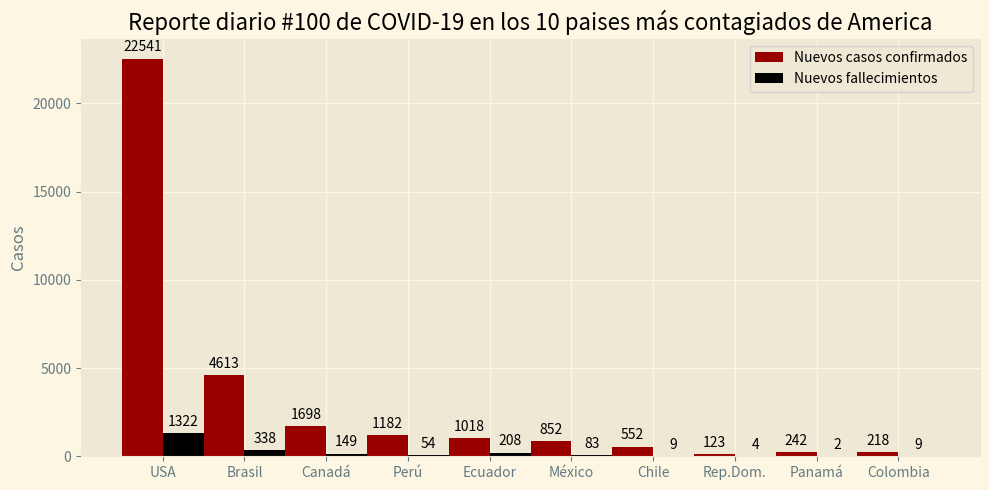

The matplotlib source for this figure:
import numpy as np
import matplotlib
import matplotlib.pyplot as plt

paises = ('USA','Brasil', 'Canadá','Perú','Ecuador','México','Chile','Rep.Dom.','Panamá','Colombia')
width = 0.5
arr_pais=np.arange(len(paises))

nuevos_casos = [22541,4613,1698,1182,1018,852,552,123,242,218]
nuevas_muertes = [1322,338,149,54,208,83,9,4,2,9]

plt.style.use('Solarize_Light2')
fig, ax = plt.subplots(figsize=(10,5))
barra1 = ax.bar(arr_pais - width/2, nuevos_casos, width,color='#990000', label='Nuevos casos confirmados')
barra2 = ax.bar(arr_pais + width/2, nuevas_muertes, width, color='#000000' , label='Nuevos fallecimientos')



ax.set_title('Reporte diario #100 de COVID-19 en los 10 paises más contagiados de America')
ax.set_xticks(arr_pais)
ax.set_ylabel('Casos')
ax.set_xticklabels(paises)
ax.legend()

def autolabel(barra):
    for rect in barra:
        height = rect.get_height()
        ax.annotate('{}'.format(height),
                    xy=(rect.get_x() + rect.get_width() / 2, height),
                    xytext=(0, 3),
                    textcoords="offset points",
                    ha='center', va='bottom')

autolabel(barra1)
autolabel(barra2)

fig.tight_layout()

plt.show()